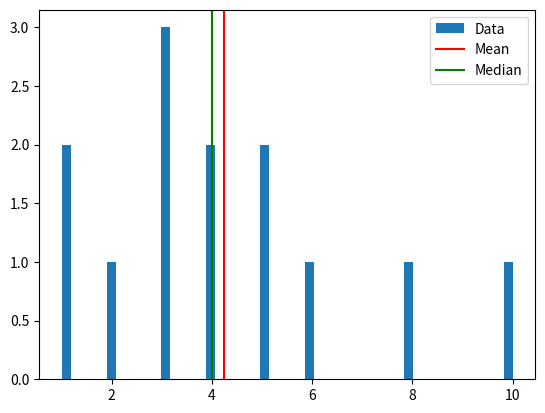

Write the Python code that produced this figure.
###
## Module for basic statistics
###

## Here I need functions to take in data
## and do the following:
##
## 1. Calculate mean. Calculate median. Calculate 
##    standard deviation.
##
## 2. Display the result with a nice print statement.
##
## 3. Plot a histogram of the data, with the mean and median 
##    marked on the plot. This should be part of a new Python
##    file in the package, called graphics.py.
##
## 4. Remember to provide a mechanism for checking that the input
##    is a numpy array or a list (if a list, you must convert it
##    to a numpy array).
##
## 5. Also, do something and/or throw an exception/message if the
##    numpy and matplotlib packages are not installed.

import numpy as np
import matplotlib.pyplot as plt

def calculate_statistics(data):
    if not isinstance(data, (np.ndarray, list)):
        raise ValueError("Input must be a numpy array or a list")
    if isinstance(data, list):
        data = data
    
    mean = np.mean(data)
    median = np.median(data)
    std_dev = np.std(data)
    
    return mean, median, std_dev

def display_statistics(mean, median, std_dev):
    print(f"Mean: {mean}")
    print(f"Median: {median}")
    print(f"Standard Deviation: {std_dev}")

def plot_histogram(data, mean, median):
    plt.hist(data, bins=50, alpha=1, label='Data')
    plt.axvline(mean, color='r', label='Mean')
    plt.axvline(median, color='g', label='Median')
    plt.legend()
    plt.show()

''' added a test to make sure code works as desired '''
def main():
    try:
        import numpy as np
        import matplotlib.pyplot as plt
    except ImportError:
        raise ImportError("numpy and/or matplotlib packages are not installed")
    
    data = np.array([1, 2, 3, 4, 5, 5, 3, 1, 4, 6, 8, 3, 10])  # example data
    mean, median, std_dev = calculate_statistics(data)
    display_statistics(mean, median, std_dev)
    plot_histogram(data, mean, median)

if __name__ == "__main__":
    main()